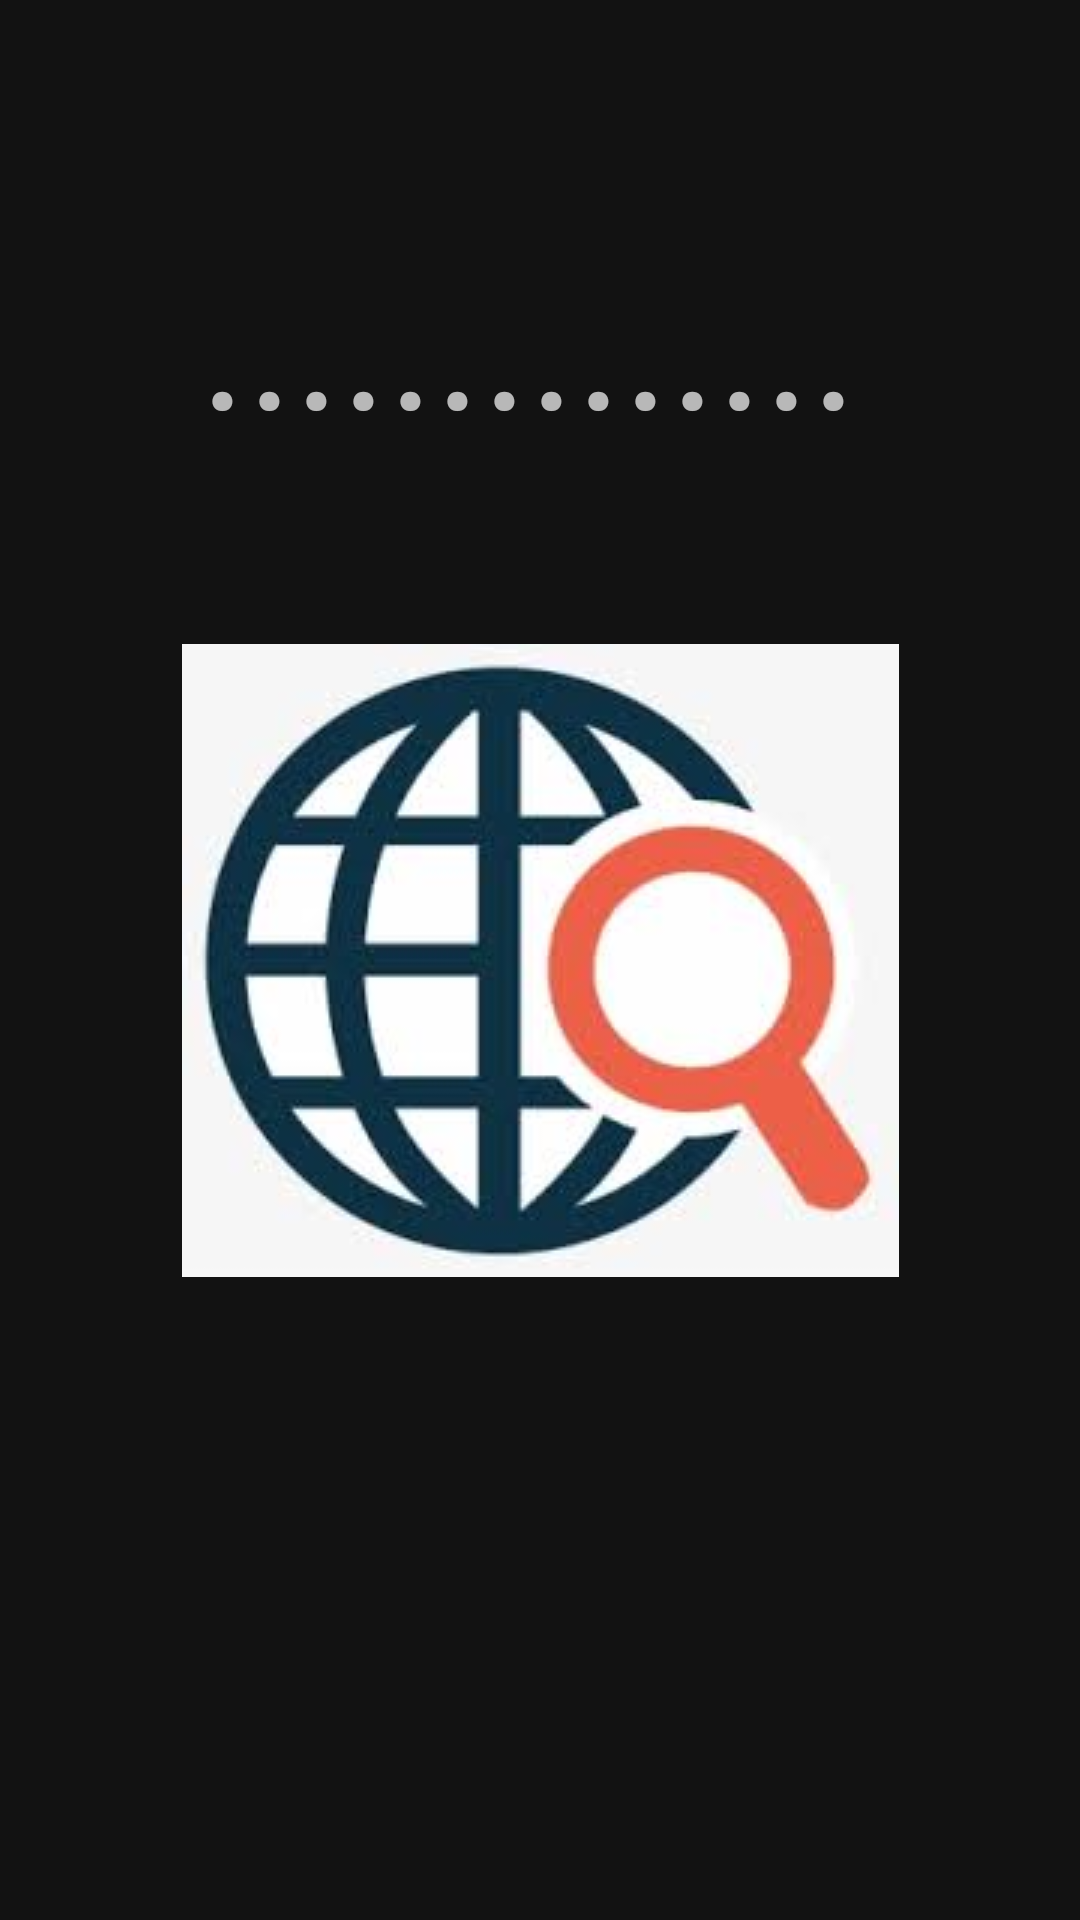

Produce the Android XML layout that renders to this screen, including the resource entries it uses.
<!-- AndroidManifest.xml: application theme Theme.SearchingApp -->
<!-- res/layout/activity_main.xml -->
<?xml version="1.0" encoding="utf-8"?>
<androidx.constraintlayout.widget.ConstraintLayout xmlns:android="http://schemas.android.com/apk/res/android"
    xmlns:app="http://schemas.android.com/apk/res-auto"
    xmlns:tools="http://schemas.android.com/tools"
    android:layout_width="match_parent"
    android:layout_height="match_parent"
    tools:context=".MainActivity">


    <ImageView
        android:id="@+id/imageView"
        android:layout_width="wrap_content"
        android:layout_height="wrap_content"
        app:layout_constraintBottom_toBottomOf="parent"
        app:layout_constraintEnd_toEndOf="parent"
        app:layout_constraintStart_toStartOf="parent"
        app:layout_constraintTop_toTopOf="parent"
        app:srcCompat="@drawable/search" />

    <TextView
        android:id="@+id/textView"
        android:layout_width="227dp"
        android:layout_height="66dp"
        android:text="................"
        android:textSize="59dp"
        app:layout_constraintBottom_toTopOf="@+id/imageView"
        app:layout_constraintEnd_toEndOf="parent"
        app:layout_constraintStart_toStartOf="parent"
        app:layout_constraintTop_toTopOf="parent" />
</androidx.constraintlayout.widget.ConstraintLayout>
<!-- resources referenced by this layout -->
<resources>
  <!-- drawable search: jpg bitmap (drawable, 7694 bytes) -->
  <style name="Theme.SearchingApp" parent="Theme.MaterialComponents.NoActionBar">
          
          <item name="colorPrimary">@color/purple_500</item>
          <item name="colorPrimaryVariant">@color/purple_700</item>
          <item name="colorOnPrimary">@color/white</item>
          
          <item name="colorSecondary">@color/teal_200</item>
          <item name="colorSecondaryVariant">@color/teal_700</item>
          <item name="colorOnSecondary">@color/black</item>
          
          <item name="android:statusBarColor" tools:targetApi="l">?attr/colorPrimaryVariant</item>
          
      </style>
  <!-- not gathered from this repository: default colours our renderer supplied (Android Studio template values) -->
  <color name="purple_500">#FF6200EE</color>
  <color name="purple_700">#FF3700B3</color>
  <color name="teal_200">#FF03DAC5</color>
  <color name="teal_700">#FF018786</color>
  <color name="black">#FF000000</color>
  <color name="white">#FFFFFFFF</color>
</resources>
